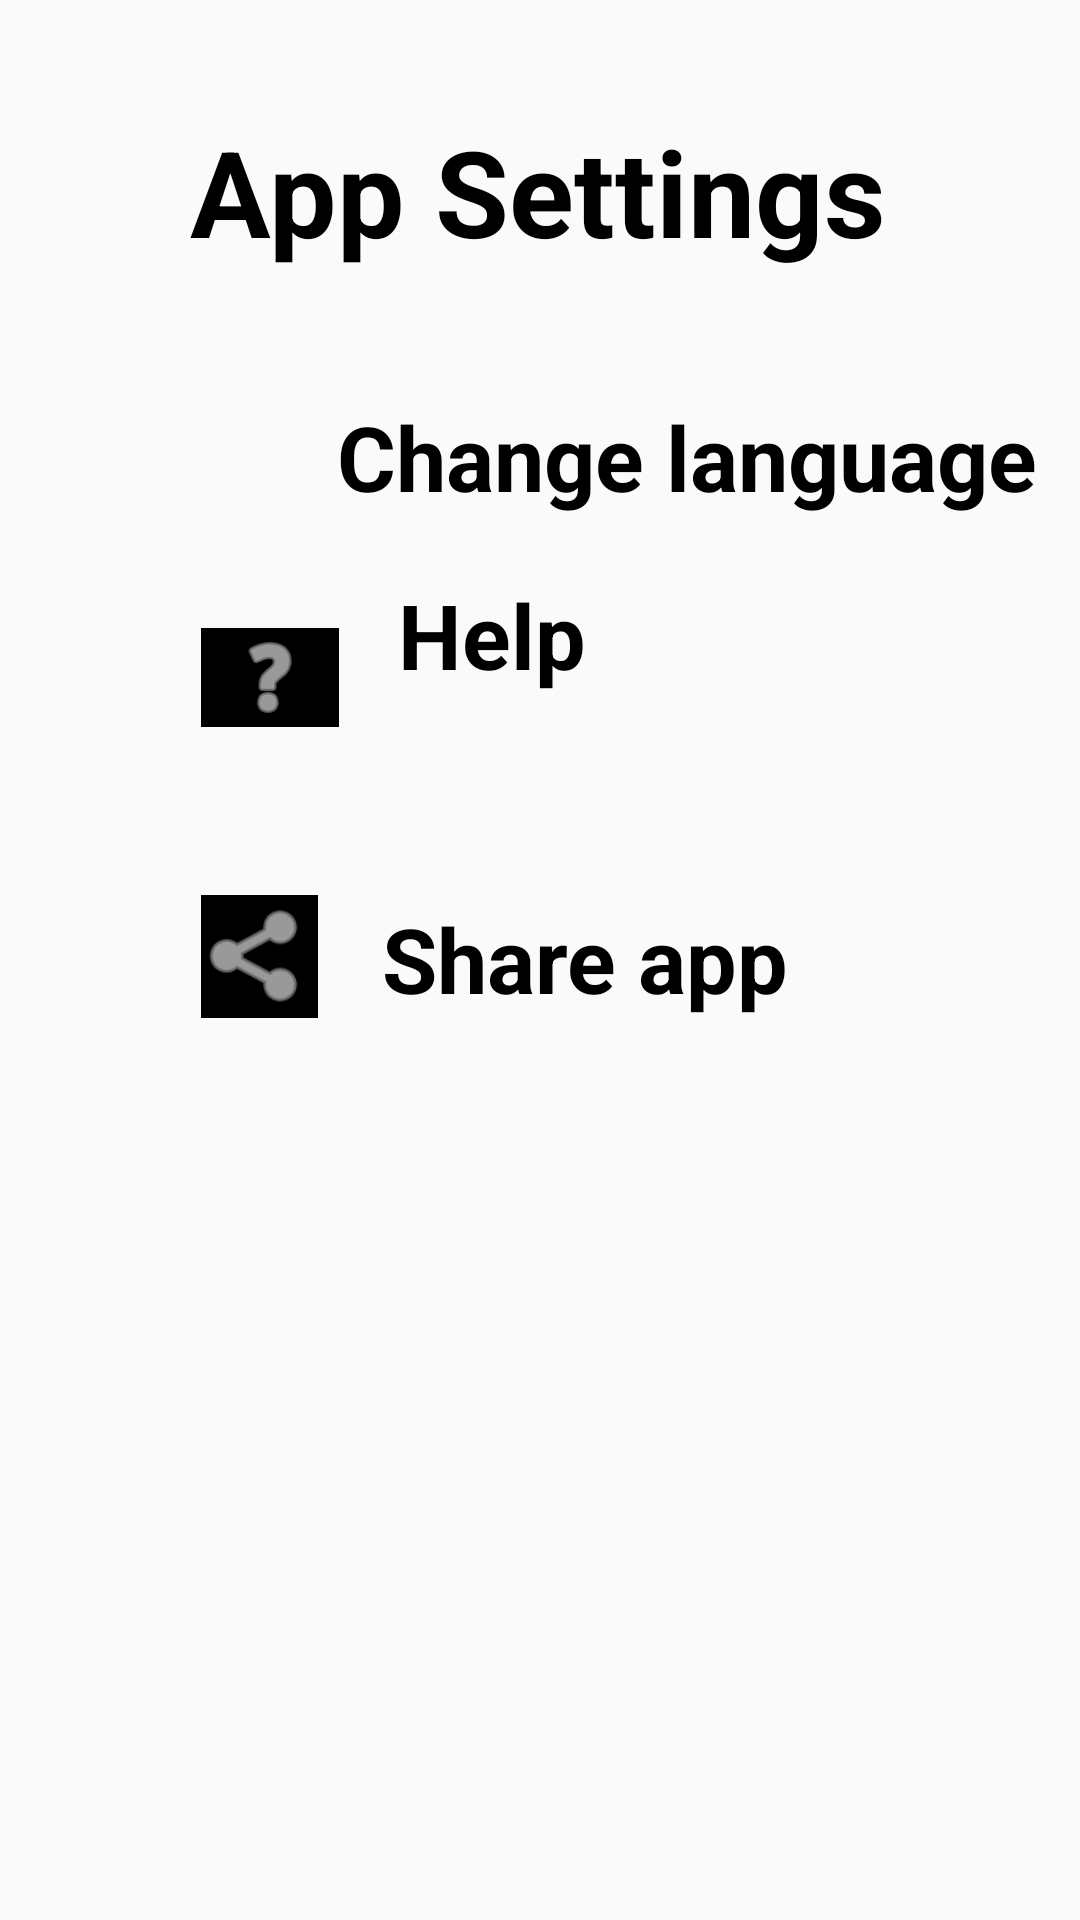

The Android layout XML behind this screen, and the referenced resources:
<!-- AndroidManifest.xml: application theme Theme.MYSIS -->
<!-- res/layout/activity_app_settings.xml -->
<?xml version="1.0" encoding="utf-8"?>
<androidx.constraintlayout.widget.ConstraintLayout xmlns:android="http://schemas.android.com/apk/res/android"
    xmlns:app="http://schemas.android.com/apk/res-auto"
    xmlns:tools="http://schemas.android.com/tools"
    android:layout_width="match_parent"
    android:layout_height="match_parent"
    tools:context=".AppSettings">


    <TextView
        android:id="@+id/textView6"
        android:layout_width="wrap_content"
        android:layout_height="wrap_content"
        android:text="App Settings"
        android:textColor="@color/black"
        android:textSize="40dp"
        android:textStyle="bold"
        app:layout_constraintBottom_toBottomOf="parent"
        app:layout_constraintEnd_toEndOf="parent"
        app:layout_constraintHorizontal_bias="0.497"

        app:layout_constraintStart_toStartOf="parent"
        app:layout_constraintTop_toTopOf="parent"
        app:layout_constraintVertical_bias="0.063" />

    <TextView
        android:id="@+id/textView12"
        android:layout_width="wrap_content"
        android:layout_height="wrap_content"
        android:layout_marginBottom="188dp"
        android:text="Help"
        android:textColor="@color/black"
        android:textSize="30dp"
        android:textStyle="bold"
        android:clickable="true"

        app:layout_constraintBottom_toBottomOf="parent"
        app:layout_constraintEnd_toEndOf="parent"
        app:layout_constraintHorizontal_bias="0.446"
        app:layout_constraintStart_toStartOf="parent"
        app:layout_constraintTop_toTopOf="parent"
        app:layout_constraintVertical_bias="0.465" />

    <TextView
        android:id="@+id/share"
        android:layout_width="wrap_content"
        android:layout_height="wrap_content"
        android:text="Share app"
        android:textColor="@color/black"
        android:textSize="30dp"
        android:textStyle="bold"
        app:layout_constraintBottom_toBottomOf="parent"
        app:layout_constraintEnd_toEndOf="parent"
        app:layout_constraintHorizontal_bias="0.567"
        app:layout_constraintStart_toStartOf="parent"
        app:layout_constraintTop_toTopOf="parent"
        app:layout_constraintVertical_bias="0.499" />

    <ImageView
        android:id="@+id/imageView7"
        android:layout_width="39dp"
        android:layout_height="41dp"
        android:background="@color/black"
        app:layout_constraintBottom_toBottomOf="parent"
        app:layout_constraintEnd_toEndOf="parent"
        app:layout_constraintHorizontal_bias="0.209"
        app:layout_constraintStart_toStartOf="parent"
        app:layout_constraintTop_toTopOf="parent"
        app:layout_constraintVertical_bias="0.498"
        app:srcCompat="@android:drawable/ic_menu_share"
        app:tint="@color/white" />

    <ImageView
        android:id="@+id/imageView10"
        android:layout_width="46dp"
        android:layout_height="33dp"
        android:background="@color/black"
        app:layout_constraintBottom_toBottomOf="parent"
        app:layout_constraintEnd_toEndOf="parent"
        app:layout_constraintHorizontal_bias="0.213"
        app:layout_constraintStart_toStartOf="parent"
        app:layout_constraintTop_toTopOf="parent"
        app:layout_constraintVertical_bias="0.345"
        app:srcCompat="@android:drawable/ic_menu_help"
        app:tint="@color/white" />

    <TextView
        android:id="@+id/textView19"
        android:layout_width="wrap_content"
        android:layout_height="wrap_content"
        android:text="Change language"
        android:textColor="@color/black"
        android:textSize="30dp"
        android:textStyle="bold"
        app:layout_constraintBottom_toBottomOf="parent"
        app:layout_constraintEnd_toEndOf="parent"
        app:layout_constraintHorizontal_bias="0.886"
        app:layout_constraintStart_toStartOf="parent"
        app:layout_constraintTop_toBottomOf="@+id/textView6"
        app:layout_constraintVertical_bias="0.082" />

    <ImageView
        android:id="@+id/imageView11"
        android:layout_width="51dp"
        android:layout_height="53dp"
        app:layout_constraintBottom_toBottomOf="parent"
        app:layout_constraintEnd_toEndOf="parent"
        app:layout_constraintHorizontal_bias="0.019"
        app:layout_constraintStart_toStartOf="parent"
        app:layout_constraintTop_toTopOf="parent"
        app:layout_constraintVertical_bias="0.063"
        app:srcCompat="@drawable/setting1" />

</androidx.constraintlayout.widget.ConstraintLayout>
<!-- resources referenced by this layout -->
<resources>
  <style name="Theme.MYSIS" parent="Theme.AppCompat.Light.NoActionBar">
          
          <item name="colorPrimary">@color/purple_500</item>
          <item name="colorPrimaryDark">@color/purple_700</item>
          <item name="colorAccent">@color/teal_200</item>
          
      </style>
  <!-- not gathered from this repository: default colours our renderer supplied (Android Studio template values) -->
  <color name="purple_500">#FF6200EE</color>
  <color name="purple_700">#FF3700B3</color>
  <color name="teal_200">#FF03DAC5</color>
  <color name="black">#FF000000</color>
  <color name="white">#FFFFFFFF</color>
</resources>
